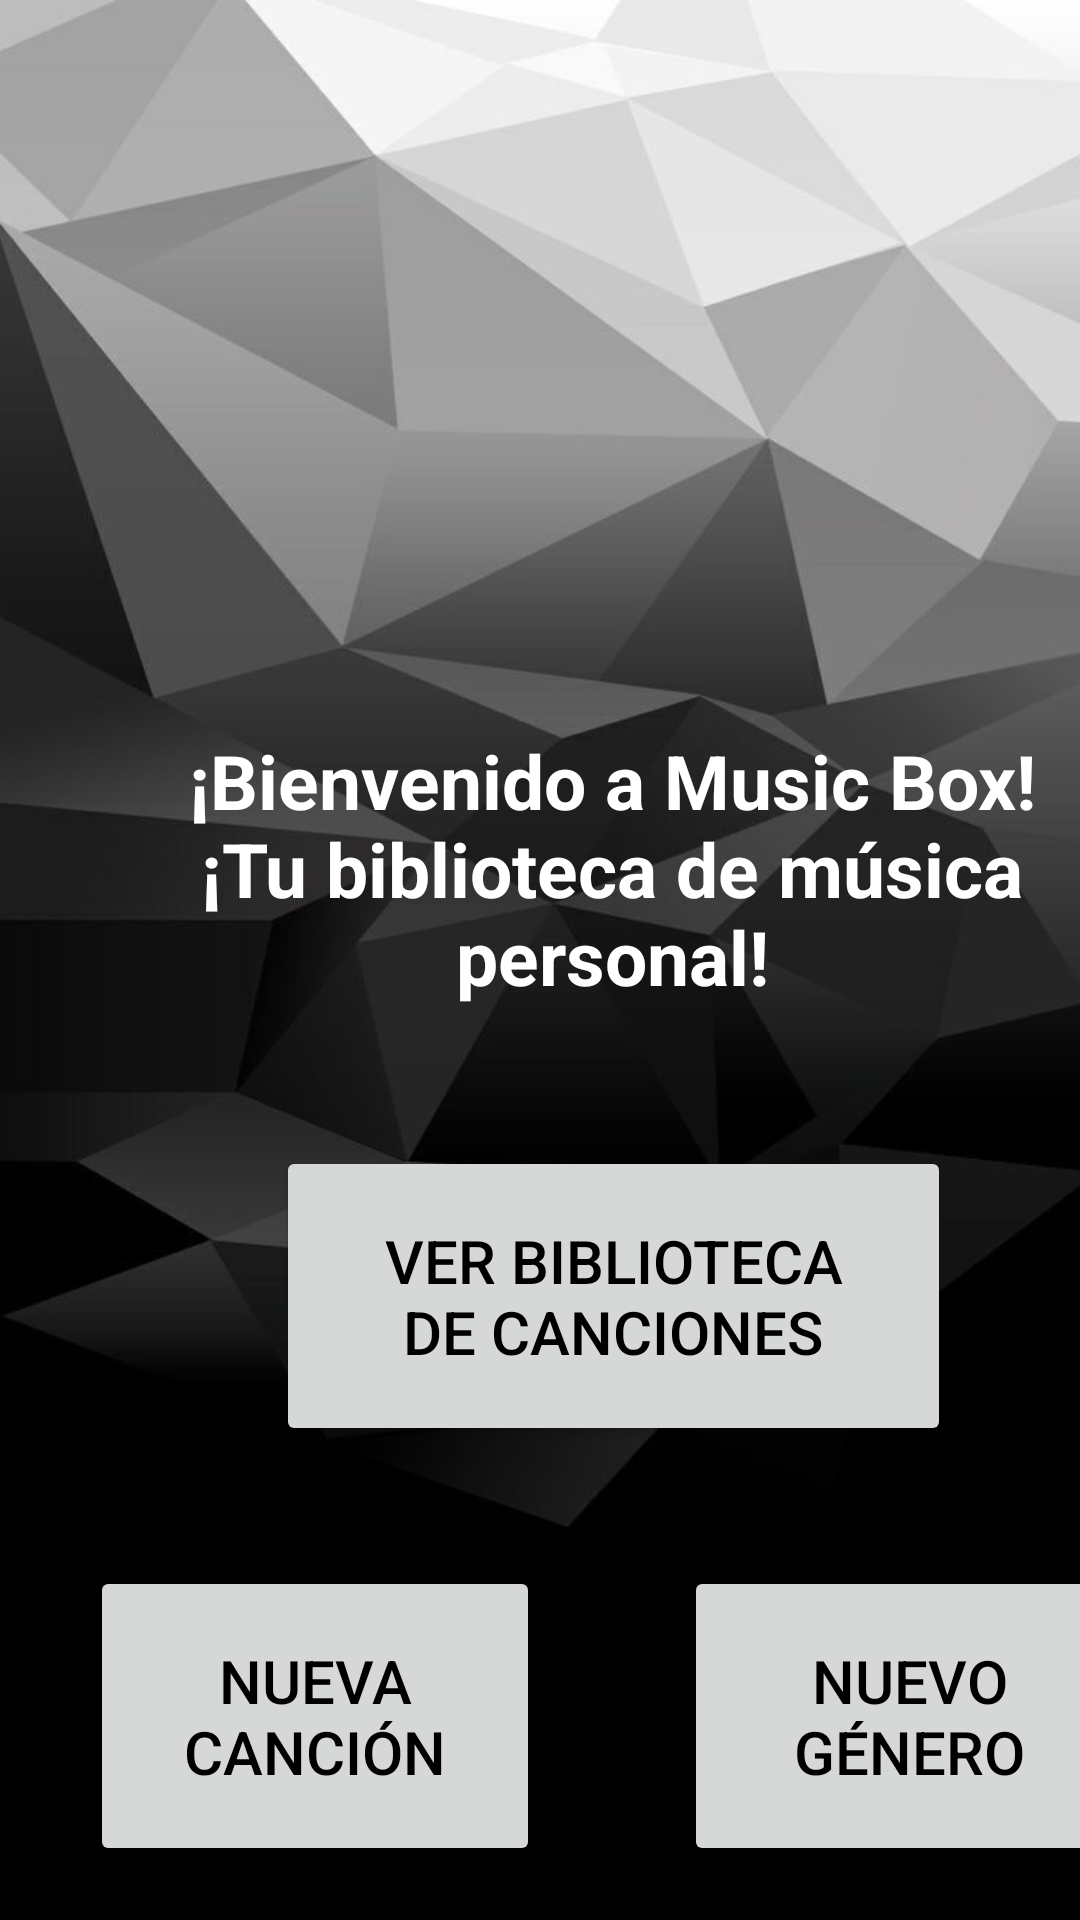

Layout XML and referenced resources for this Android screen:
<!-- AndroidManifest.xml: application theme Theme.MusicBox -->
<!-- res/layout/activity_main.xml -->
<?xml version="1.0" encoding="utf-8"?>
<androidx.constraintlayout.widget.ConstraintLayout xmlns:android="http://schemas.android.com/apk/res/android"
    xmlns:app="http://schemas.android.com/apk/res-auto"
    xmlns:tools="http://schemas.android.com/tools"
    android:layout_width="match_parent"
    android:layout_height="match_parent"
    android:background="@drawable/fondo"
    tools:context=".MainActivity">

    <ImageView
        android:id="@+id/imageView"
        android:layout_width="350dp"
        android:layout_height="178dp"
        android:layout_marginStart="30dp"
        android:layout_marginTop="19dp"
        android:contentDescription="@string/app_name"
        app:layout_constraintStart_toStartOf="parent"
        app:layout_constraintTop_toTopOf="parent"
        app:srcCompat="@drawable/logo"
        tools:ignore="ImageContrastCheck" />

    <TextView
        android:id="@+id/text_genero"
        android:layout_width="304dp"
        android:layout_height="105dp"
        android:layout_marginStart="52dp"
        android:layout_marginTop="40dp"
        android:gravity="center"
        android:text="@string/txt_introapp"
        android:textAlignment="gravity"
        android:textColor="@color/white"
        android:textSize="25sp"
        android:textStyle="bold"
        app:layout_constraintStart_toStartOf="parent"
        app:layout_constraintTop_toBottomOf="@+id/imageView" />

    <Button
        android:id="@+id/btn_biblioteca"
        android:layout_width="225dp"
        android:layout_height="100dp"
        android:layout_marginStart="92dp"
        android:layout_marginTop="40dp"
        android:gravity="center"
        android:onClick="verBiblioteca"
        android:text="@string/btn_biblioteca"
        android:textColor="@color/black"
        android:textSize="20sp"
        app:layout_constraintStart_toStartOf="parent"
        app:layout_constraintTop_toBottomOf="@+id/text_genero" />

    <Button
        android:id="@+id/btn_cancion"
        android:layout_width="150dp"
        android:layout_height="100dp"
        android:layout_marginStart="30dp"
        android:layout_marginTop="40dp"
        android:gravity="center"
        android:onClick="nuevaCancion"
        android:text="@string/btn_cancion"
        android:textColor="@color/black"
        android:textSize="20sp"
        app:layout_constraintStart_toStartOf="parent"
        app:layout_constraintTop_toBottomOf="@+id/btn_biblioteca" />

    <Button
        android:id="@+id/btn_genero"
        android:layout_width="150dp"
        android:layout_height="100dp"
        android:layout_marginStart="48dp"
        android:layout_marginTop="40dp"
        android:gravity="center"
        android:onClick="nuevoGenero"
        android:text="@string/btn_genero"
        android:textColor="@color/black"
        android:textSize="20sp"
        app:layout_constraintStart_toEndOf="@+id/btn_cancion"
        app:layout_constraintTop_toBottomOf="@+id/btn_biblioteca" />

    <Button
        android:id="@+id/btn_manual"
        android:layout_width="wrap_content"
        android:layout_height="wrap_content"
        android:layout_marginStart="144dp"
        android:layout_marginTop="30dp"
        android:onClick="verManual"
        android:text="@string/btn_manual"
        android:textColor="@color/black"
        android:textSize="18sp"
        app:layout_constraintStart_toStartOf="parent"
        app:layout_constraintTop_toBottomOf="@+id/btn_cancion" />

</androidx.constraintlayout.widget.ConstraintLayout>
<!-- resources referenced by this layout -->
<resources>
  <color name="black">#FF000000</color>
  <color name="white">#FFFFFFFF</color>
  <!-- drawable fondo: jpg bitmap (drawable-v24, 31240 bytes) -->
  <string name="app_name">Music Box</string>
  <string name="btn_biblioteca">Ver Biblioteca\nde Canciones</string>
  <string name="btn_cancion">Nueva\nCanción</string>
  <string name="btn_genero">Nuevo\nGénero</string>
  <string name="btn_manual">Manual</string>
  <string name="txt_introapp">¡Bienvenido a Music Box!\n¡Tu biblioteca de música personal!</string>
  <style name="Theme.MusicBox" parent="Theme.MaterialComponents.DayNight.DarkActionBar">
          
          <item name="colorPrimary">@color/colorPrimary</item>
          <item name="colorPrimaryVariant">@color/colorPrimaryDark</item>
          <item name="colorOnPrimary">@color/white</item>
          
          <item name="colorSecondary">@color/teal_200</item>
          <item name="colorSecondaryVariant">@color/teal_700</item>
          <item name="colorOnSecondary">@color/black</item>
          
          <item name="android:statusBarColor">?attr/colorPrimaryVariant</item>
          
      </style>
  <color name="colorPrimary">#F57C00</color>
  <color name="colorPrimaryDark">#EF6C00</color>
  <color name="teal_200">#FF03DAC5</color>
  <color name="teal_700">#FF018786</color>
</resources>
